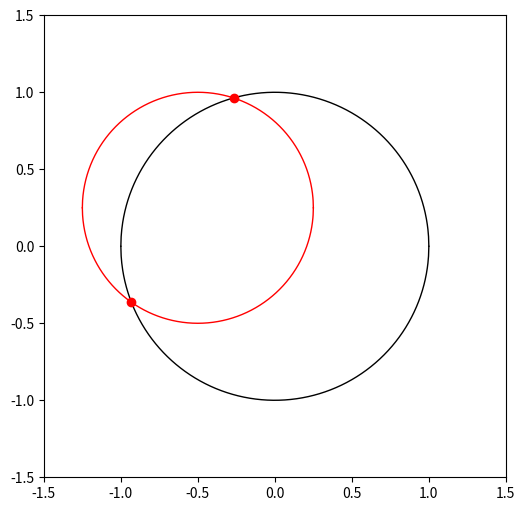

Reproduce this figure in Python.
import numpy as np
import matplotlib.pyplot as pl

def Circle(x, r, xC, yC):
    '''
    
    '''
    
    A = r ** 2 - (x - xC) ** 2
    if hasattr(A, '__len__'):
        A[A < 0] = 0
        A = np.sqrt(A)
    else:
        if A < 0:
            A = 0
        else:
            A = np.sqrt(A)
    return yC + np.sign(r) * A

def Intersection(xo, yo, ro, tol = 1e-5):
    '''
    Points of intersection between occulted and occultor.
    
    '''
    
    ccroots = []
    d = np.sqrt(xo ** 2 + yo ** 2)
    if (d < (1 + ro)):
        A = (-d + 1 - ro) * (-d - 1 + ro) * (-d + 1 + ro) * (d + 1 + ro)        
        if (A >= 0):
            y = np.sqrt(A) / (2 * d)
            x = -np.sqrt(1 - y ** 2)
            if np.abs(xo) < tol:
                cost = 0
                sint = 1
            else:
                frac = yo / xo
                cost = 1 / np.sqrt(frac ** 2 + 1)
                sint = frac * cost
            if (xo < 0):
                cost *= -1
                sint *= -1
            x1 = x * cost + y * sint
            x2 = x * cost - y * sint
            x3 = -x * cost + y * sint
            x4 = -x * cost - y * sint
            for x in np.unique([x1, x2, x3, x4]):
                if (np.abs(Circle(x, 1, 0, 0) - Circle(x, ro, xo, yo)) < tol):
                    y = Circle(x, 1, 0, 0)
                elif (np.abs(Circle(x, 1, 0, 0) - Circle(x, -ro, xo, yo)) < tol):
                    y = Circle(x, 1, 0, 0)
                elif (np.abs(Circle(x, -1, 0, 0) - Circle(x, ro, xo, yo)) < tol):
                    y = Circle(x, -1, 0, 0)
                elif (np.abs(Circle(x, -1, 0, 0) - Circle(x, -ro, xo, yo)) < tol):
                    y = Circle(x, -1, 0, 0)
                else:
                    continue
                ccroots.append((x, y))
    return ccroots

def Analytic(xo, yo, ro):
    '''
    Analytic flux during an occultation assuming a uniform body.
    
    '''
    
    d = np.sqrt(xo ** 2 + yo ** 2)
    if (d < (1 + ro)):
        A = (-d + 1 - ro) * (-d - 1 + ro) * (-d + 1 + ro) * (d + 1 + ro)
    else:
        F = 0.
        return np.pi
    if d + ro <= 1:
        F = np.pi * ro ** 2
    elif d + 1 <= ro:
        F = np.pi
    else:
        F = ro ** 2 * np.arccos((d ** 2 + ro ** 2 - 1) / (2 * d * ro)) \
           + np.arccos((d ** 2 + 1 - ro ** 2) / (2 * d)) \
           - 0.5 * np.sqrt(A)
    
    return np.pi - F
    
def FUnif(x0, y0, r, phi1, phi2):
    '''
    
    '''
    
    F0 = 0.5 * r * (r * (phi2 - phi1)
                  + x0 * (np.sin(phi2) - np.sin(phi1))
                  + y0 * (np.cos(phi1) - np.cos(phi2)))
    
    return F0

def Greens(F, xo, yo, ro, roots):
    '''
    
    '''
    
    # Check for special cases
    if len(roots) != 2:
        d = np.sqrt(xo ** 2 + yo ** 2) 
        if d > (1 + ro):
            # No occultation
            return F(0, 0, 1, 0, 2 * np.pi)
        else:
            # Occultor completely within occulted planet disk
            F0 = F(0, 0, 1, 0, 2 * np.pi)
            F1 = F(xo, yo, ro, 0, 2 * np.pi)
            return F0 - F1

    # Get the roots of intersection
    x1, y1 = roots[0]
    x2, y2 = roots[1]
    
    # First integrate over the boundary of the occulted body.
    # Get the angular position of the roots relative to the origin.
    phi1 = np.arctan2(y1, x1)
    phi2 = np.arctan2(y2, x2)
    
    # We integrate counter-clockwise along the arc that is *outside*
    # the occultor. The starting point is the one that is to the *right*
    # of the occultor. A little trig shows that we must check whether:
    if (-x1 * yo + y1 * xo) < 0:
        phi1, phi2 = phi2, phi1
    if phi2 < phi1:
        phi2 += 2 * np.pi

    # Compute this segment of the line integral
    F0 = F(0, 0, 1, phi1, phi2)
    
    # Now integrate over the boundary of the occultor.
    # Get the angular position of the roots relative to the occultor center.
    # Sort them so we integrate in the counter-clockwise direction
    phi1 = np.arctan2(y1 - yo, x1 - xo)
    phi2 = np.arctan2(y2 - yo, x2 - xo)
    
    # We integrate counter-clockwise along the arc that is *inside*
    # the occulted planet. As before:
    if (-x1 * yo + y1 * xo) < 0:
        phi1, phi2 = phi2, phi1
    if phi2 < phi1:
        phi2 += 2 * np.pi

    # Compute this segment of the line integral
    F1 = F(xo, yo, ro, phi1, phi2)
    
    # The total flux is just the difference
    return F0 - F1
    
def Plot(xo, yo, ro, roots):
    '''
    
    '''
    
    # Set up the figure
    fig, ax = pl.subplots(1, figsize = (6, 6))
    ax.set_aspect(1)
    ax.set_xlim(-1.5, 1.5)
    ax.set_ylim(-1.5, 1.5)

    # Plot the planet
    x = np.linspace(-1,1,1000)
    ax.plot(x, Circle(x, 1, 0, 0), 'k-', lw = 1)
    ax.plot(x, Circle(x, -1, 0, 0), 'k-', lw = 1)

    # Plot the occultor
    x = np.linspace(xo - ro, xo + ro, 1000)
    ax.plot(x, Circle(x, ro, xo, yo), 'r-', lw = 1)
    ax.plot(x, Circle(x, -ro, xo, yo), 'r-', lw = 1)
    
    # Plot the intersection points
    for xp, yp in roots:
        pl.plot(xp, yp, 'ro')
    
    # Show!
    pl.show()

def Compute(xo, yo, ro):
    '''
    Occulted body at origin, unit radius.
    Occultor at xo, yo, radius ro.
    
    '''
    
    # Get points of intersection
    roots = Intersection(xo, yo, ro)
    
    # Get non-occulted area analytically
    FA = Analytic(xo, yo, ro)
    
    # Get it using Green's theorem
    FG = Greens(FUnif, xo, yo, ro, roots)
    
    print(FA, FG)
    
    # Plot!
    Plot(xo, yo, ro, roots)

Compute(-0.5, 0.25, 0.75)